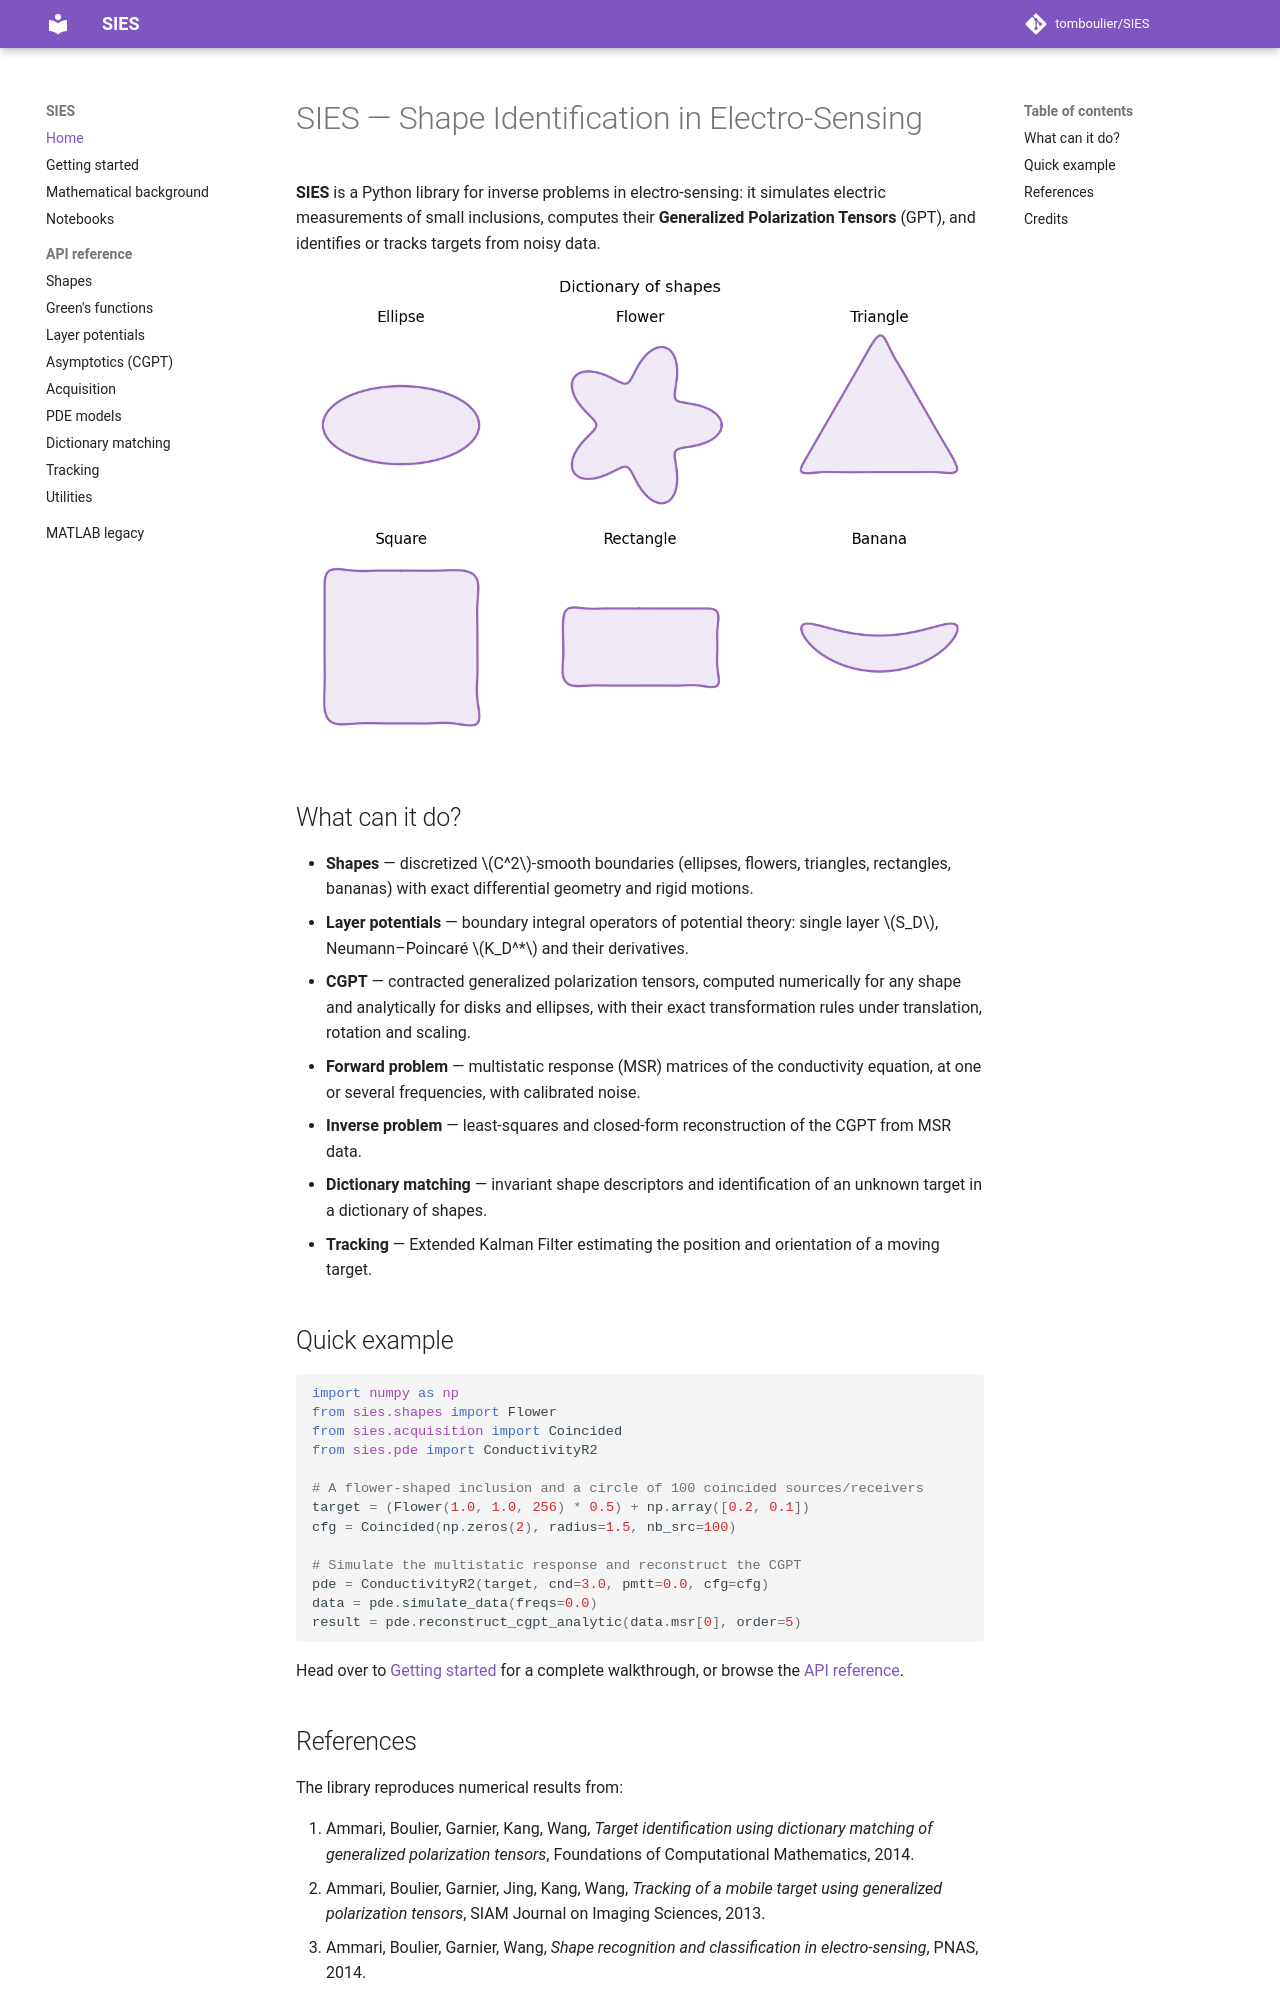

repository: tomboulier/SIES · page: index.html · generator: mkdocs

# SIES — Shape Identification in Electro-Sensing

**SIES** is a Python library for inverse problems in electro-sensing: it
simulates electric measurements of small inclusions, computes their
**Generalized Polarization Tensors** (GPT), and identifies or tracks targets
from noisy data.

![Shape gallery](assets/shapes_gallery.png)

## What can it do?

- **Shapes** — discretized $C^2$-smooth boundaries (ellipses, flowers,
  triangles, rectangles, bananas) with exact differential geometry and rigid
  motions.
- **Layer potentials** — boundary integral operators of potential theory:
  single layer $S_D$, Neumann–Poincaré $K_D^*$ and their derivatives.
- **CGPT** — contracted generalized polarization tensors, computed numerically
  for any shape and analytically for disks and ellipses, with their exact
  transformation rules under translation, rotation and scaling.
- **Forward problem** — multistatic response (MSR) matrices of the
  conductivity equation, at one or several frequencies, with calibrated noise.
- **Inverse problem** — least-squares and closed-form reconstruction of the
  CGPT from MSR data.
- **Dictionary matching** — invariant shape descriptors and identification of
  an unknown target in a dictionary of shapes.
- **Tracking** — Extended Kalman Filter estimating the position and
  orientation of a moving target.

## Quick example

```python
import numpy as np
from sies.shapes import Flower
from sies.acquisition import Coincided
from sies.pde import ConductivityR2

# A flower-shaped inclusion and a circle of 100 coincided sources/receivers
target = (Flower(1.0, 1.0, 256) * 0.5) + np.array([0.2, 0.1])
cfg = Coincided(np.zeros(2), radius=1.5, nb_src=100)

# Simulate the multistatic response and reconstruct the CGPT
pde = ConductivityR2(target, cnd=3.0, pmtt=0.0, cfg=cfg)
data = pde.simulate_data(freqs=0.0)
result = pde.reconstruct_cgpt_analytic(data.msr[0], order=5)
```

Head over to [Getting started](getting-started.md) for a complete walkthrough,
or browse the [API reference](api/shapes.md).
